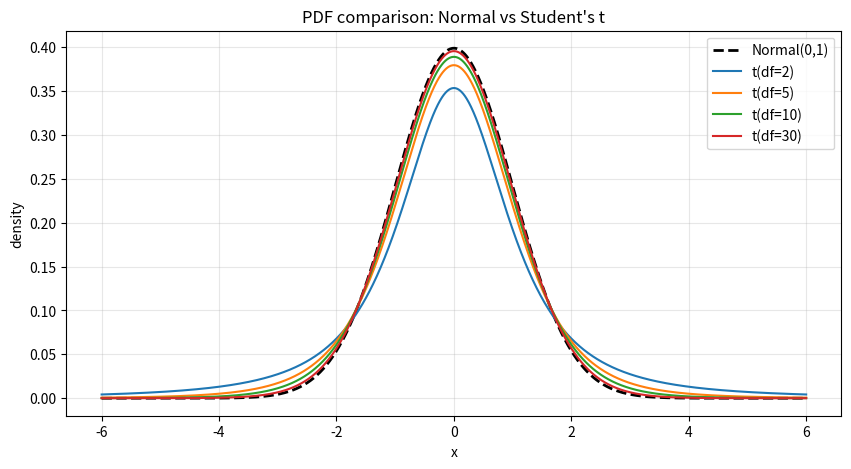
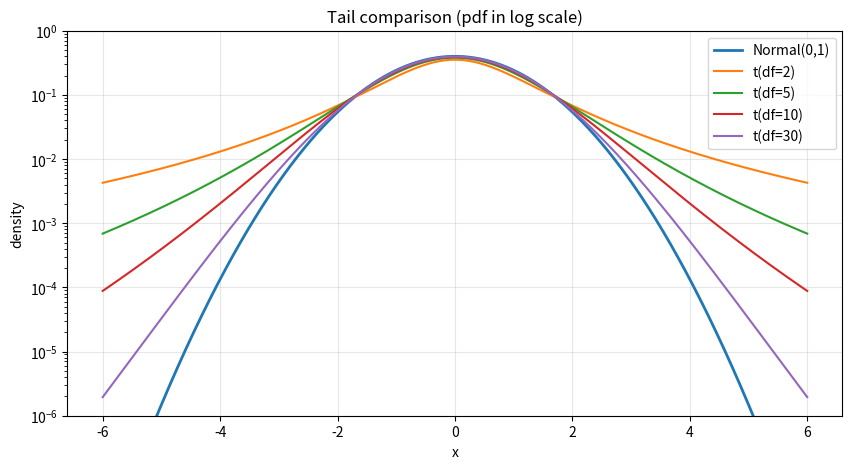
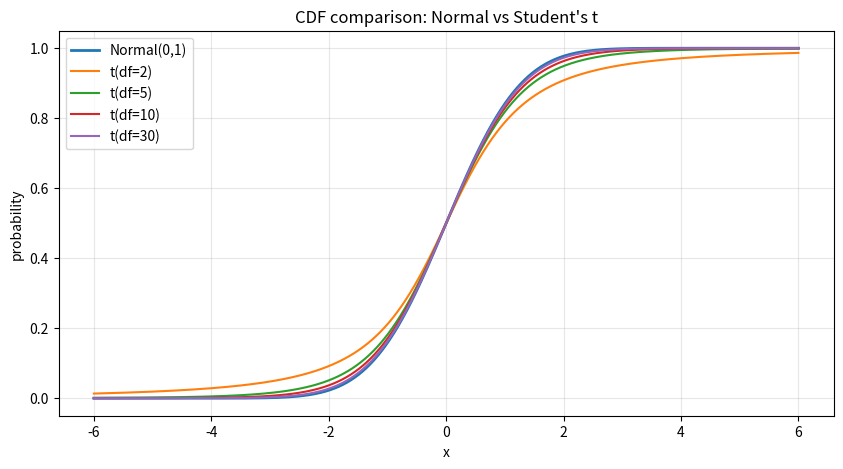
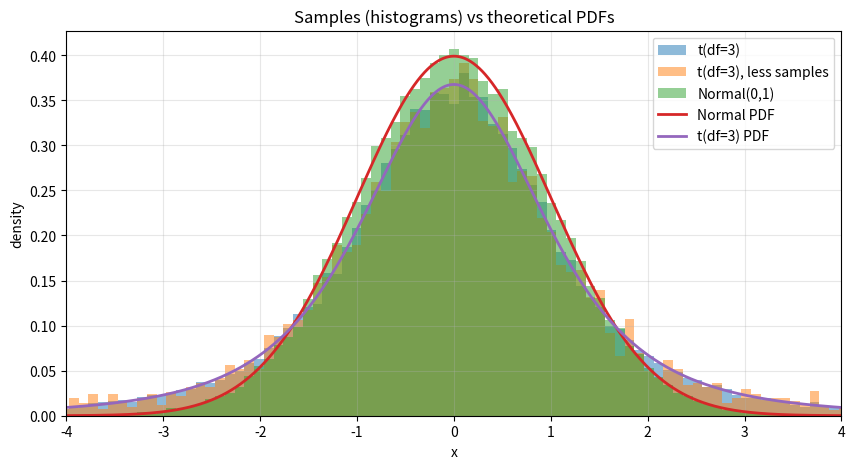
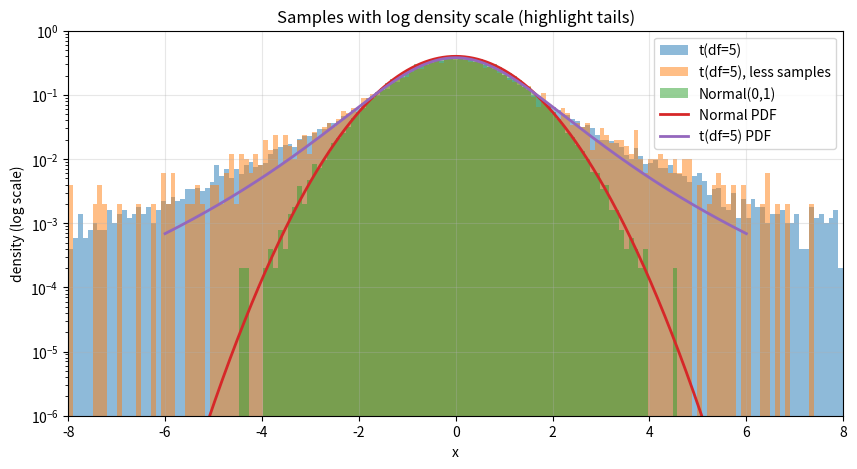
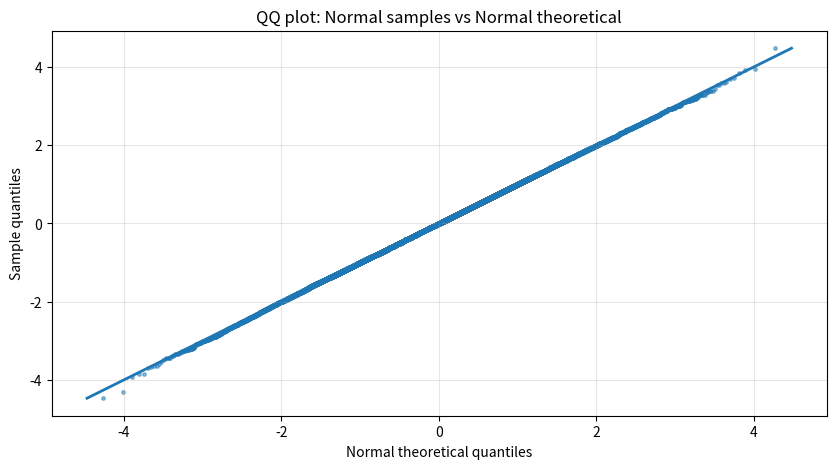
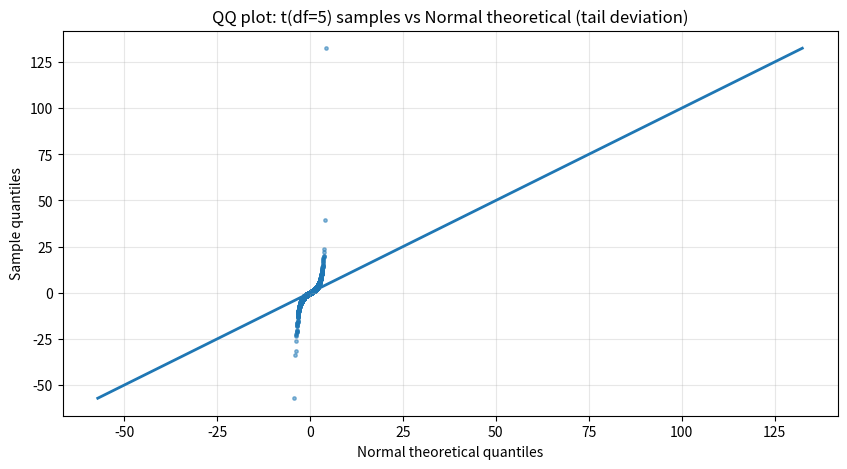

Python code for these plots, in order: (Note: this script raises an exception after producing the figures.)
import numpy as np
import matplotlib.pyplot as plt

from scipy.stats import norm, t

np.random.seed(42)

plt.rcParams.update({
    "figure.figsize": (10, 5),
    "axes.grid": True,
    "grid.alpha": 0.3,
})


x = np.linspace(-6, 6, 2000)

dfs = [2, 5, 10, 30]  # smaller df => heavier tails
normal_pdf = norm.pdf(x, loc=0, scale=1)

plt.figure()
plt.plot(x, normal_pdf, label="Normal(0,1)", linewidth=2, color='black', linestyle='--')

for df in dfs:
    plt.plot(x, t.pdf(x, df=df), label=f"t(df={df})")

plt.title("PDF comparison: Normal vs Student's t")
plt.xlabel("x")
plt.ylabel("density")
plt.legend()
plt.show()


plt.figure()
plt.semilogy(x, normal_pdf, label="Normal(0,1)", linewidth=2)

for df in dfs:
    plt.semilogy(x, t.pdf(x, df=df), label=f"t(df={df})")

plt.ylim(1e-6, 1)
plt.title("Tail comparison (pdf in log scale)")
plt.xlabel("x")
plt.ylabel("density")
plt.legend()
plt.show()


plt.figure()
plt.plot(x, norm.cdf(x), label="Normal(0,1)", linewidth=2)
for df in dfs:
    plt.plot(x, t.cdf(x, df=df), label=f"t(df={df})")
plt.title("CDF comparison: Normal vs Student's t")
plt.xlabel("x")
plt.ylabel("probability")
plt.legend()
plt.show()


n = 50_000
nu = 3

# Being scipy.stats distributions, we can use their .rvs() method to draw samples. 
# Additionally, since they are vectorized, we can generate all samples in one go.

samples_normal = norm.rvs(size=n)
samples_t      = t.rvs(df=nu, size=n)
samples_t_less = t.rvs(df=nu, size=int(n/10))

bins = np.linspace(-8, 8, 160)

plt.figure()
plt.hist(samples_t, bins=bins, density=True, alpha=0.5, label=f"t(df={nu})")
plt.hist(samples_t_less, bins=bins, density=True, alpha=0.5, label=f"t(df={nu}), less samples")
plt.hist(samples_normal, bins=bins, density=True, alpha=0.5, label="Normal(0,1)")

# overlay PDFs
plt.plot(x, norm.pdf(x), linewidth=2, label="Normal PDF")
plt.plot(x, t.pdf(x, df=nu), linewidth=2, label=f"t(df={nu}) PDF")
plt.title("Samples (histograms) vs theoretical PDFs")
plt.xlabel("x")
plt.ylabel("density")
plt.xlim(-4, 4)
plt.legend()
plt.show()

plt.figure()
plt.hist(samples_t, bins=bins, density=True, alpha=0.5, label="t(df=5)")
plt.hist(samples_t_less, bins=bins, density=True, alpha=0.5, label="t(df=5), less samples")
plt.hist(samples_normal, bins=bins, density=True, alpha=0.5, label="Normal(0,1)")

plt.plot(x, norm.pdf(x), linewidth=2, label="Normal PDF")
plt.plot(x, t.pdf(x, df=5), linewidth=2, label="t(df=5) PDF")

plt.yscale("log")
plt.title("Samples with log density scale (highlight tails)")
plt.xlabel("x")
plt.ylabel("density (log scale)")
plt.xlim(-8, 8)
plt.ylim(1e-6, 1)
plt.legend()
plt.show()


def qq_plot_against_normal(samples, title):

    samples            = np.sort(samples)
    n                  = len(samples)

    # Theoretical quantiles from the normal distribution, see: https://en.wikipedia.org/wiki/Q-Q_plot
    probs              = (np.arange(1, n + 1) - 0.5) / n # Setting the plotting positions of the samples values (arbitrary choice). We shift by 1/2 to avoid probs=0 or 1, for which the quantiles are infinite.
    normal_theoretical = norm.ppf(probs) # The CDF of a gaussian is not known in closed form, hence it is numerically tabulalated, and is known as the error function. Similarly, the inverse CDF (quantile function) is also numerically tabulated, and here accessed via the .ppf() method.

    # For the empirical distribution, we simply use the sorted samples as quantiles. This is because the empirical CDF is a step function that jumps at each sample value, and hence the quantiles correspond to the sorted sample values. Intuitively, the p-th quantile is the value below which p*100% of the data fall, and in a sorted array of n samples, the only way we have to estimate it is to take the i-th smallest sample for the i-th quantile.

    plt.figure()
    plt.scatter(normal_theoretical, samples, s=6, alpha=0.5)
    lo = min(normal_theoretical.min(), samples.min())
    hi = max(normal_theoretical.max(), samples.max())
    plt.plot([lo, hi], [lo, hi], linewidth=2)  # y=x reference
    plt.title(title)
    plt.xlabel("Normal theoretical quantiles")
    plt.ylabel("Sample quantiles")
    plt.show()

    return

qq_plot_against_normal(samples_normal, "QQ plot: Normal samples vs Normal theoretical")
qq_plot_against_normal(samples_t, "QQ plot: t(df=5) samples vs Normal theoretical (tail deviation)")

import ipywidgets as widgets
from IPython.display import display

def plot_df(df=5):

    x = np.linspace(-6, 6, 2000)
    plt.figure(figsize=(10,5))
    plt.plot(x, norm.pdf(x), label="Normal(0,1)", linewidth=3)
    plt.plot(x, t.pdf(x, df=df), label=f"t(df={df})", linewidth=3)
    plt.semilogy()  # comment out to keep linear scale
    plt.ylim(1e-6, 1)
    plt.title("Normal vs t (change df)")
    plt.xlabel("x")
    plt.ylabel("density")
    plt.legend()
    plt.grid(True, alpha=0.3)
    plt.show()

    return

slider = widgets.IntSlider(value=5, min=1, max=100, step=3, description="df")
widgets.interact(plot_df, df=slider)
display(slider)
